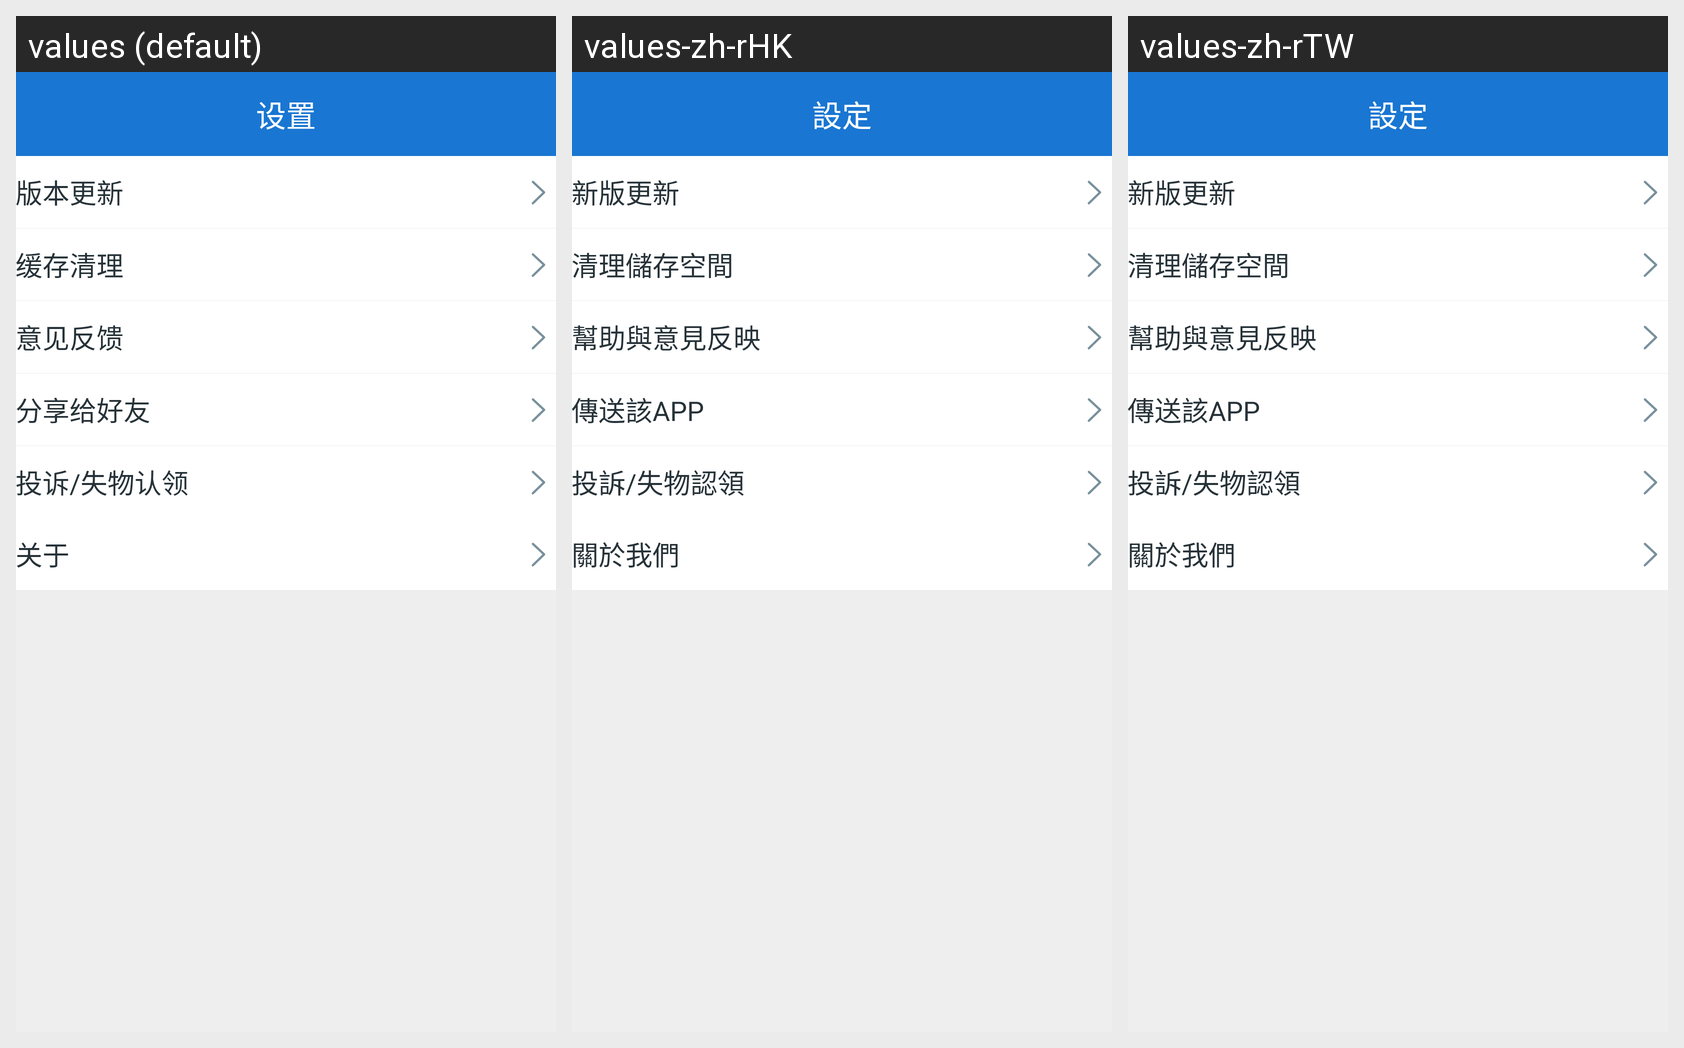

Locale-by-locale string values for the Android screen shown in this grid:
Android screen res/layout/fragment_setting.xml rendered under 3 locales, left to right: values (default), values-zh-rHK, values-zh-rTW. Device: Nexus 5 (rendered at 1080×1920; each locale shown at half size, 540×960, under a caption strip naming it); theme NoActionBarTheme.
Strings drawn on this screen, with the default value and each locale's value (text and hints the layout hard-codes, and strings that could not be matched under every locale, appear in the picture but are not listed):

setting
  values: 设置
  values-zh-rHK: 設定
  values-zh-rTW: 設定

update
  values: 版本更新
  values-zh-rHK: 新版更新
  values-zh-rTW: 新版更新

clear_cache
  values: 缓存清理
  values-zh-rHK: 清理儲存空間
  values-zh-rTW: 清理儲存空間

feedback
  values: 意见反馈
  values-zh-rHK: 幫助與意見反映
  values-zh-rTW: 幫助與意見反映

share_app
  values: 分享给好友
  values-zh-rHK: 傳送該APP
  values-zh-rTW: 傳送該APP

complaint_setting_item
  values: 投诉/失物认领
  values-zh-rHK: 投訴/失物認領
  values-zh-rTW: 投訴/失物認領

about
  values: 关于
  values-zh-rHK: 關於我們
  values-zh-rTW: 關於我們
